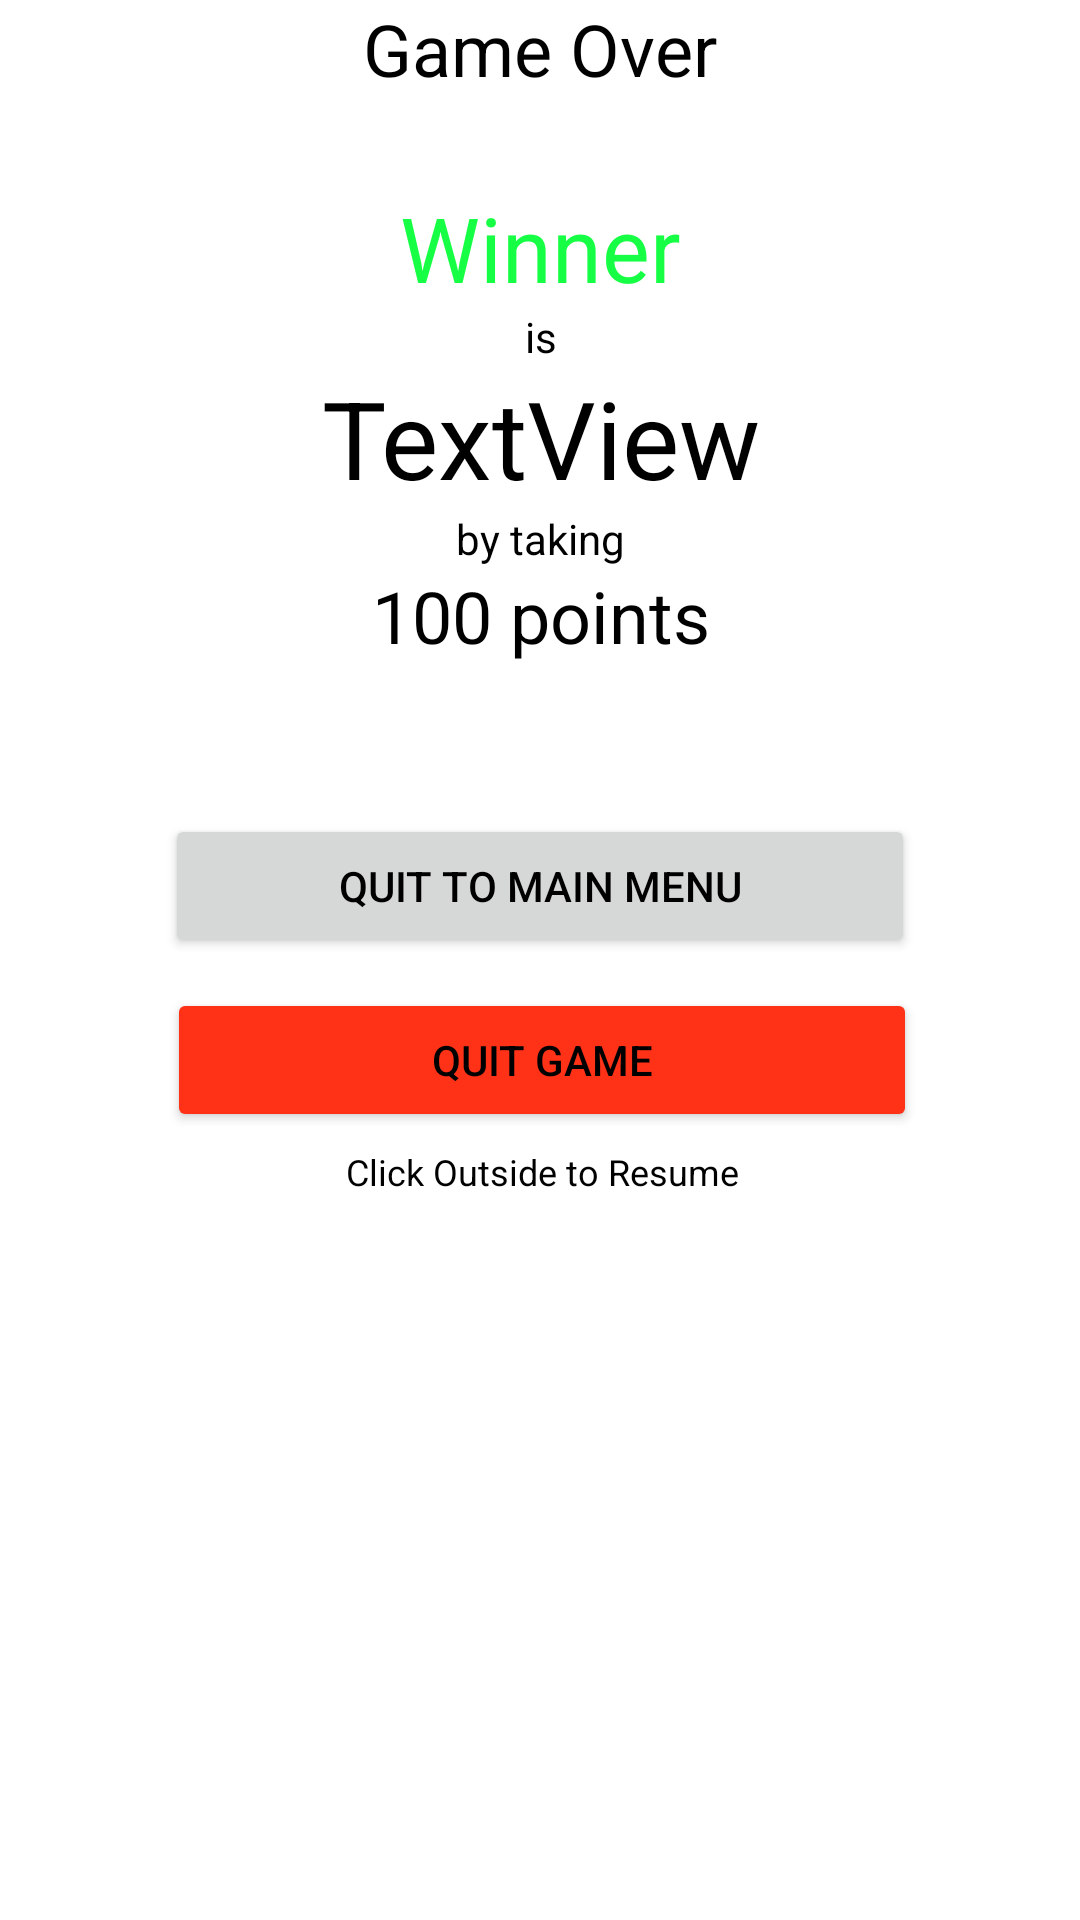

Layout XML and referenced resources for this Android screen:
<!-- AndroidManifest.xml: application theme AppTheme -->
<!-- res/layout/activity_game_finish.xml -->
<?xml version="1.0" encoding="utf-8"?>
<androidx.constraintlayout.widget.ConstraintLayout xmlns:android="http://schemas.android.com/apk/res/android"
    xmlns:app="http://schemas.android.com/apk/res-auto"
    xmlns:tools="http://schemas.android.com/tools"
    android:layout_width="match_parent"
    android:layout_height="match_parent"
    tools:context=".GameFinish">

    <TextView
        android:id="@+id/textView24"
        android:layout_width="wrap_content"
        android:layout_height="wrap_content"
        android:text="Game Over"
        android:textSize="24sp"
        app:layout_constraintBottom_toBottomOf="parent"
        app:layout_constraintEnd_toEndOf="parent"
        app:layout_constraintStart_toStartOf="parent"
        app:layout_constraintTop_toTopOf="parent"
        app:layout_constraintVertical_bias="0.0" />

    <TextView
        android:id="@+id/W"
        android:layout_width="wrap_content"
        android:layout_height="wrap_content"
        android:layout_marginTop="30dp"
        android:text="Winner"
        android:textColor="@color/Green"
        android:textSize="30sp"
        app:layout_constraintEnd_toEndOf="@+id/textView24"
        app:layout_constraintStart_toStartOf="@+id/textView24"
        app:layout_constraintTop_toBottomOf="@+id/textView24" />

    <TextView
        android:id="@+id/s"
        android:layout_width="wrap_content"
        android:layout_height="wrap_content"
        android:text="is"
        app:layout_constraintEnd_toEndOf="@+id/W"
        app:layout_constraintStart_toStartOf="@+id/W"
        app:layout_constraintTop_toBottomOf="@+id/W" />

    <TextView
        android:id="@+id/winnername"
        android:layout_width="wrap_content"
        android:layout_height="wrap_content"
        android:text="TextView"
        android:textSize="36sp"
        app:layout_constraintEnd_toEndOf="@+id/W"
        app:layout_constraintStart_toStartOf="@+id/W"
        app:layout_constraintTop_toBottomOf="@+id/s" />

    <TextView
        android:id="@+id/textView28"
        android:layout_width="wrap_content"
        android:layout_height="wrap_content"
        android:text="by taking"
        app:layout_constraintEnd_toEndOf="@+id/W"
        app:layout_constraintStart_toStartOf="@+id/W"
        app:layout_constraintTop_toBottomOf="@+id/winnername" />

    <TextView
        android:id="@+id/scores"
        android:layout_width="wrap_content"
        android:layout_height="wrap_content"
        android:text="100 points"
        android:textSize="24sp"
        app:layout_constraintEnd_toEndOf="@+id/winnername"
        app:layout_constraintStart_toStartOf="@+id/winnername"
        app:layout_constraintTop_toBottomOf="@+id/textView28" />

    <Button
        android:id="@+id/button3"
        android:layout_width="250dp"
        android:layout_height="wrap_content"
        android:layout_marginTop="50dp"
        android:text="Quit to Main Menu"
        app:layout_constraintEnd_toEndOf="@+id/textView24"
        app:layout_constraintStart_toStartOf="@+id/textView24"
        app:layout_constraintTop_toBottomOf="@+id/scores" />

    <Button
        android:id="@+id/button6"
        android:layout_width="250dp"
        android:layout_height="wrap_content"
        android:layout_marginStart="10dp"
        android:layout_marginTop="10dp"
        android:layout_marginEnd="10dp"
        android:layout_marginBottom="30dp"
        android:backgroundTint="@color/Wrong"
        android:text="Quit Game"
        app:layout_constraintBottom_toBottomOf="parent"
        app:layout_constraintEnd_toEndOf="parent"
        app:layout_constraintHorizontal_bias="0.507"
        app:layout_constraintStart_toStartOf="parent"
        app:layout_constraintTop_toBottomOf="@+id/button3"
        app:layout_constraintVertical_bias="0.0" />

    <TextView
        android:id="@+id/textView22"
        android:layout_width="wrap_content"
        android:layout_height="wrap_content"
        android:layout_marginTop="5dp"
        android:layout_marginBottom="30dp"
        android:text="Click Outside to Resume"
        android:textSize="12sp"
        app:layout_constraintBottom_toBottomOf="parent"
        app:layout_constraintEnd_toEndOf="@+id/button6"
        app:layout_constraintStart_toStartOf="@+id/button6"
        app:layout_constraintTop_toBottomOf="@+id/button6"
        app:layout_constraintVertical_bias="0.0" />
</androidx.constraintlayout.widget.ConstraintLayout>
<!-- resources referenced by this layout -->
<resources>
  <color name="Green">#17ff45</color>
  <color name="Wrong">#ff3217</color>
  <style name="AppTheme" parent="Theme.MaterialComponents.DayNight.NoActionBar">
          
          <item name="colorPrimary">@color/colorPrimary</item>
          <item name="colorPrimaryDark">@color/colorPrimaryDark</item>
          <item name="colorAccent">@color/colorAccent</item>
          <item name="android:textColor">@color/Daynightblack</item>
          <item name="mstbSecondaryColor">@color/Daynightwhite</item>
          <item name="DotColor">@color/Daynightblack</item>
          <item name="DotShadowColor">@color/DaynightShadow</item>
          <item name="android:background">@color/Daynightwhite</item>
          <item name="android:windowBackground">@color/Daynightwhite</item>
          <item name="android:colorBackground">@color/Daynightwhite</item>
      </style>
  <color name="colorPrimary">#6200EE</color>
  <color name="colorPrimaryDark">#3700B3</color>
  <color name="colorAccent">#03DAC5</color>
  <color name="Daynightblack">#000000</color>
  <color name="Daynightwhite">#FFFFFF</color>
  <color name="DaynightShadow">#000000</color>
</resources>
